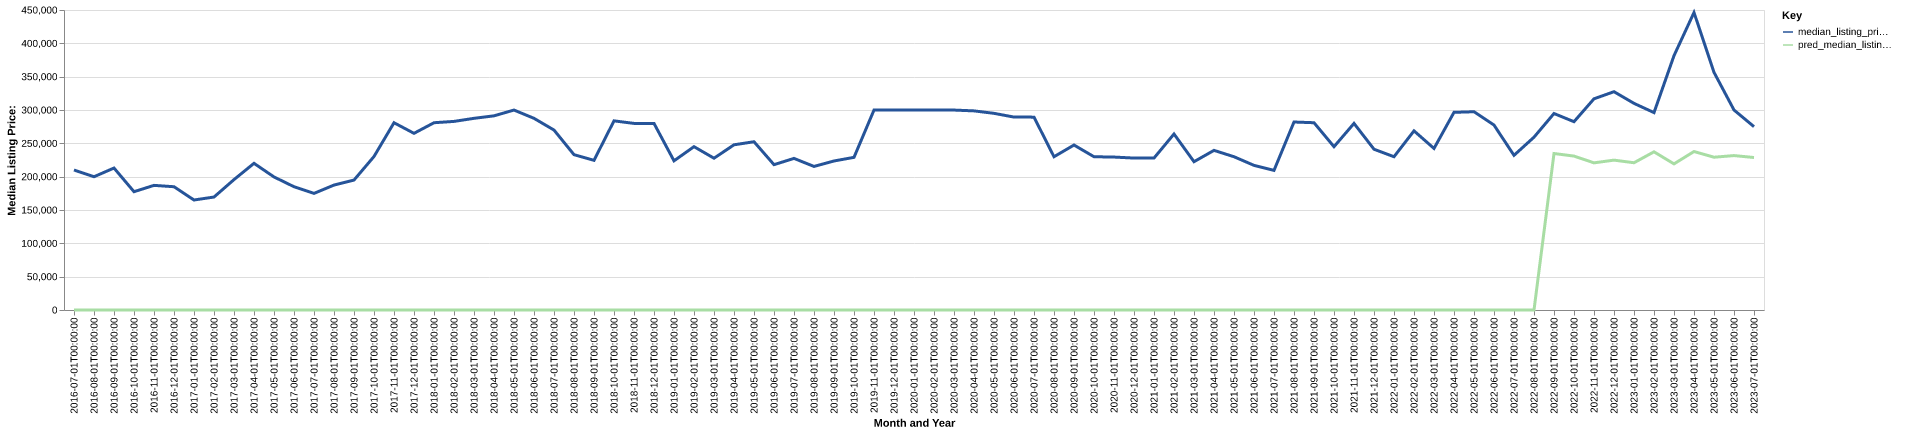

The file beside this chart, header and first rows:
date, time_idx, median_listing_price, thirty_year_interest_rate_five, month, county_name, active_listing_count, median_days_on_market, pred_median_listing_price, month_year
2016-07-01, 0, 210000, 3.72, 7, montour, pa, 104.0, 72.0, 0, Jul-2016
2016-08-01, 1, 199900, 3.73, 8, montour, pa, 103.0, 78.0, 0, Aug-2016
2016-09-01, 2, 212950, 3.66, 9, montour, pa, 100.0, 87.0, 0, Sep-2016
2016-10-01, 3, 177450, 3.64, 10, montour, pa, 99.0, 109.0, 0, Oct-2016
2016-11-01, 4, 186950, 3.66, 11, montour, pa, 89.0, 120.0, 0, Nov-2016
2016-12-01, 5, 184900, 3.48, 12, montour, pa, 89.0, 124.0, 0, Dec-2016
2017-01-01, 6, 165000, 3.45, 1, montour, pa, 83.0, 116.0, 0, Jan-2017
2017-02-01, 7, 169450, 3.5, 2, montour, pa, 94.0, 85.0, 0, Feb-2017
2017-03-01, 8, 195600, 3.52, 3, montour, pa, 98.0, 64.0, 0, Mar-2017
2017-04-01, 9, 220000, 4.03, 4, montour, pa, 106.0, 61.0, 0, Apr-2017
2017-05-01, 10, 199600, 4.32, 5, montour, pa, 109.0, 61.0, 0, May-2017
2017-06-01, 11, 184925, 4.2, 6, montour, pa, 106.0, 68.0, 0, Jun-2017
2017-07-01, 12, 174900, 4.19, 7, montour, pa, 91.0, 86.0, 0, Jul-2017
2017-08-01, 13, 187400, 4.3, 8, montour, pa, 89.0, 98.0, 0, Aug-2017
2017-09-01, 14, 194900, 4.1, 9, montour, pa, 82.0, 103.0, 0, Sep-2017
2017-10-01, 15, 230250, 4.05, 10, montour, pa, 71.0, 94.0, 0, Oct-2017
2017-11-01, 16, 280900, 3.94, 11, montour, pa, 86.0, 73.0, 0, Nov-2017
2017-12-01, 17, 265000, 4.03, 12, montour, pa, 84.0, 85.0, 0, Dec-2017
2018-01-01, 18, 280900, 3.93, 1, montour, pa, 73.0, 100.0, 0, Jan-2018
2018-02-01, 19, 282900, 3.83, 2, montour, pa, 75.0, 100.0, 0, Feb-2018
2018-03-01, 20, 287500, 3.94, 3, montour, pa, 85.0, 117.0, 0, Mar-2018
2018-04-01, 21, 291250, 3.95, 4, montour, pa, 78.0, 66.0, 0, Apr-2018
2018-05-01, 22, 299925, 3.99, 5, montour, pa, 75.0, 82.0, 0, May-2018
2018-06-01, 23, 287500, 4.15, 6, montour, pa, 78.0, 107.0, 0, Jun-2018
2018-07-01, 24, 269925, 4.4, 7, montour, pa, 78.0, 115.0, 0, Jul-2018
2018-08-01, 25, 233000, 4.46, 8, montour, pa, 76.0, 126.0, 0, Aug-2018
2018-09-01, 26, 224500, 4.58, 9, montour, pa, 81.0, 101.0, 0, Sep-2018
2018-10-01, 27, 283700, 4.66, 10, montour, pa, 73.0, 117.0, 0, Oct-2018
2018-11-01, 28, 279900, 4.62, 11, montour, pa, 68.0, 109.0, 0, Nov-2018
2018-12-01, 29, 279900, 4.54, 12, montour, pa, 61.0, 95.0, 0, Dec-2018
2019-01-01, 30, 223750, 4.6, 1, montour, pa, 66.0, 76.0, 0, Jan-2019
2019-02-01, 31, 245000, 4.72, 2, montour, pa, 68.0, 91.0, 0, Feb-2019
2019-03-01, 32, 227687, 4.9, 3, montour, pa, 70.0, 68.0, 0, Mar-2019
2019-04-01, 33, 247773, 4.94, 4, montour, pa, 72.0, 55.0, 0, Apr-2019
2019-05-01, 34, 252400, 4.75, 5, montour, pa, 69.0, 44.0, 0, May-2019
2019-06-01, 35, 218000, 4.51, 6, montour, pa, 63.0, 71.0, 0, Jun-2019
2019-07-01, 36, 227400, 4.41, 7, montour, pa, 60.0, 82.0, 0, Jul-2019
2019-08-01, 37, 215355, 4.41, 8, montour, pa, 60.0, 79.0, 0, Aug-2019
2019-09-01, 38, 223536, 4.2, 9, montour, pa, 61.0, 73.0, 0, Sep-2019
2019-10-01, 39, 228991, 4.14, 10, montour, pa, 61.0, 69.0, 0, Oct-2019
2019-11-01, 40, 299900, 3.84, 11, montour, pa, 53.0, 81.0, 0, Nov-2019
2019-12-01, 41, 299900, 3.81, 12, montour, pa, 52.0, 84.0, 0, Dec-2019
2020-01-01, 42, 299900, 3.75, 1, montour, pa, 52.0, 78.0, 0, Jan-2020
2020-02-01, 43, 299900, 3.73, 2, montour, pa, 51.0, 79.0, 0, Feb-2020
2020-03-01, 44, 299900, 3.78, 3, montour, pa, 54.0, 73.0, 0, Mar-2020
2020-04-01, 45, 298675, 3.75, 4, montour, pa, 53.0, 84.0, 0, Apr-2020
2020-05-01, 46, 295000, 3.74, 5, montour, pa, 50.0, 88.0, 0, May-2020
2020-06-01, 47, 289375, 3.72, 6, montour, pa, 41.0, 93.0, 0, Jun-2020
2020-07-01, 48, 289300, 3.49, 7, montour, pa, 38.0, 65.0, 0, Jul-2020
2020-08-01, 49, 229900, 3.65, 8, montour, pa, 40.0, 43.0, 0, Aug-2020
2020-09-01, 50, 247450, 3.33, 9, montour, pa, 38.0, 41.0, 0, Sep-2020
2020-10-01, 51, 229900, 3.28, 10, montour, pa, 41.0, 51.0, 0, Oct-2020
2020-11-01, 52, 229400, 3.21, 11, montour, pa, 32.0, 82.0, 0, Nov-2020
2020-12-01, 53, 227900, 3.07, 12, montour, pa, 29.0, 76.0, 0, Dec-2020
2021-01-01, 54, 227900, 2.99, 1, montour, pa, 29.0, 93.0, 0, Jan-2021
2021-02-01, 55, 264000, 2.93, 2, montour, pa, 31.0, 41.0, 0, Feb-2021
2021-03-01, 56, 222450, 2.88, 3, montour, pa, 26.0, 42.0, 0, Mar-2021
2021-04-01, 57, 239450, 2.84, 4, montour, pa, 24.0, 43.0, 0, Apr-2021
2021-05-01, 58, 229900, 2.71, 5, montour, pa, 26.0, 34.0, 0, May-2021
2021-06-01, 59, 216950, 2.79, 6, montour, pa, 27.0, 51.0, 0, Jun-2021
... 25 more rows
